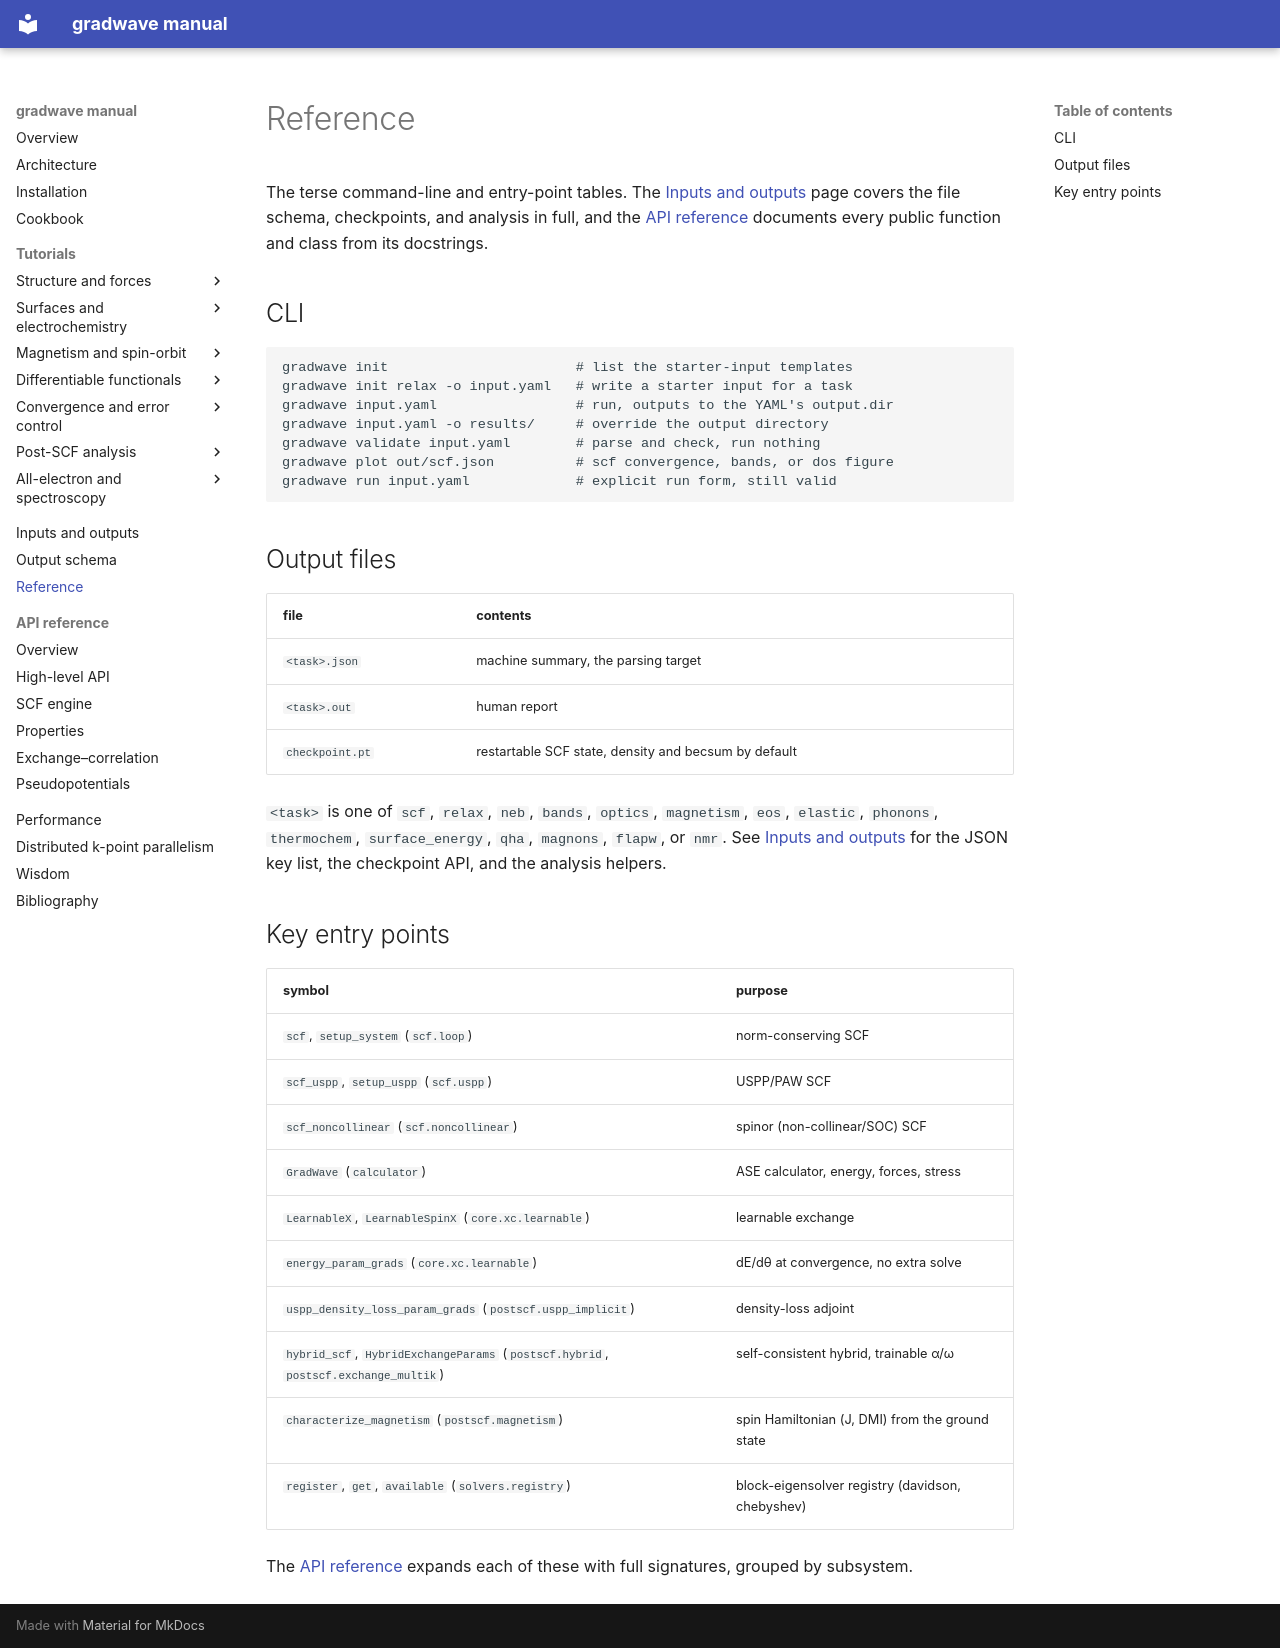

repository: wladerer/gradwave · page: reference/index.html · generator: mkdocs

# Reference

The terse command-line and entry-point tables. The [Inputs and outputs](io.md) page
covers the file schema, checkpoints, and analysis in full, and the
[API reference](api/index.md) documents every public function and class from its
docstrings.

## CLI

    gradwave init                       # list the starter-input templates
    gradwave init relax -o input.yaml   # write a starter input for a task
    gradwave input.yaml                 # run, outputs to the YAML's output.dir
    gradwave input.yaml -o results/     # override the output directory
    gradwave validate input.yaml        # parse and check, run nothing
    gradwave plot out/scf.json          # scf convergence, bands, or dos figure
    gradwave run input.yaml             # explicit run form, still valid

## Output files

| file | contents |
|---|---|
| `<task>.json` | machine summary, the parsing target |
| `<task>.out` | human report |
| `checkpoint.pt` | restartable SCF state, density and becsum by default |

`<task>` is one of `scf`, `relax`, `neb`, `bands`, `optics`, `magnetism`, `eos`,
`elastic`, `phonons`, `thermochem`, `surface_energy`, `qha`, `magnons`, `flapw`,
or `nmr`. See [Inputs and outputs](io.md) for the JSON key list, the checkpoint
API, and the analysis helpers.

## Key entry points

| symbol | purpose |
|---|---|
| `scf`, `setup_system` (`scf.loop`) | norm-conserving SCF |
| `scf_uspp`, `setup_uspp` (`scf.uspp`) | USPP/PAW SCF |
| `scf_noncollinear` (`scf.noncollinear`) | spinor (non-collinear/SOC) SCF |
| `GradWave` (`calculator`) | ASE calculator, energy, forces, stress |
| `LearnableX`, `LearnableSpinX` (`core.xc.learnable`) | learnable exchange |
| `energy_param_grads` (`core.xc.learnable`) | dE/dθ at convergence, no extra solve |
| `uspp_density_loss_param_grads` (`postscf.uspp_implicit`) | density-loss adjoint |
| `hybrid_scf`, `HybridExchangeParams` (`postscf.hybrid`, `postscf.exchange_multik`) | self-consistent hybrid, trainable α/ω |
| `characterize_magnetism` (`postscf.magnetism`) | spin Hamiltonian (J, DMI) from the ground state |
| `register`, `get`, `available` (`solvers.registry`) | block-eigensolver registry (davidson, chebyshev) |

The [API reference](api/index.md) expands each of these with full signatures,
grouped by subsystem.
